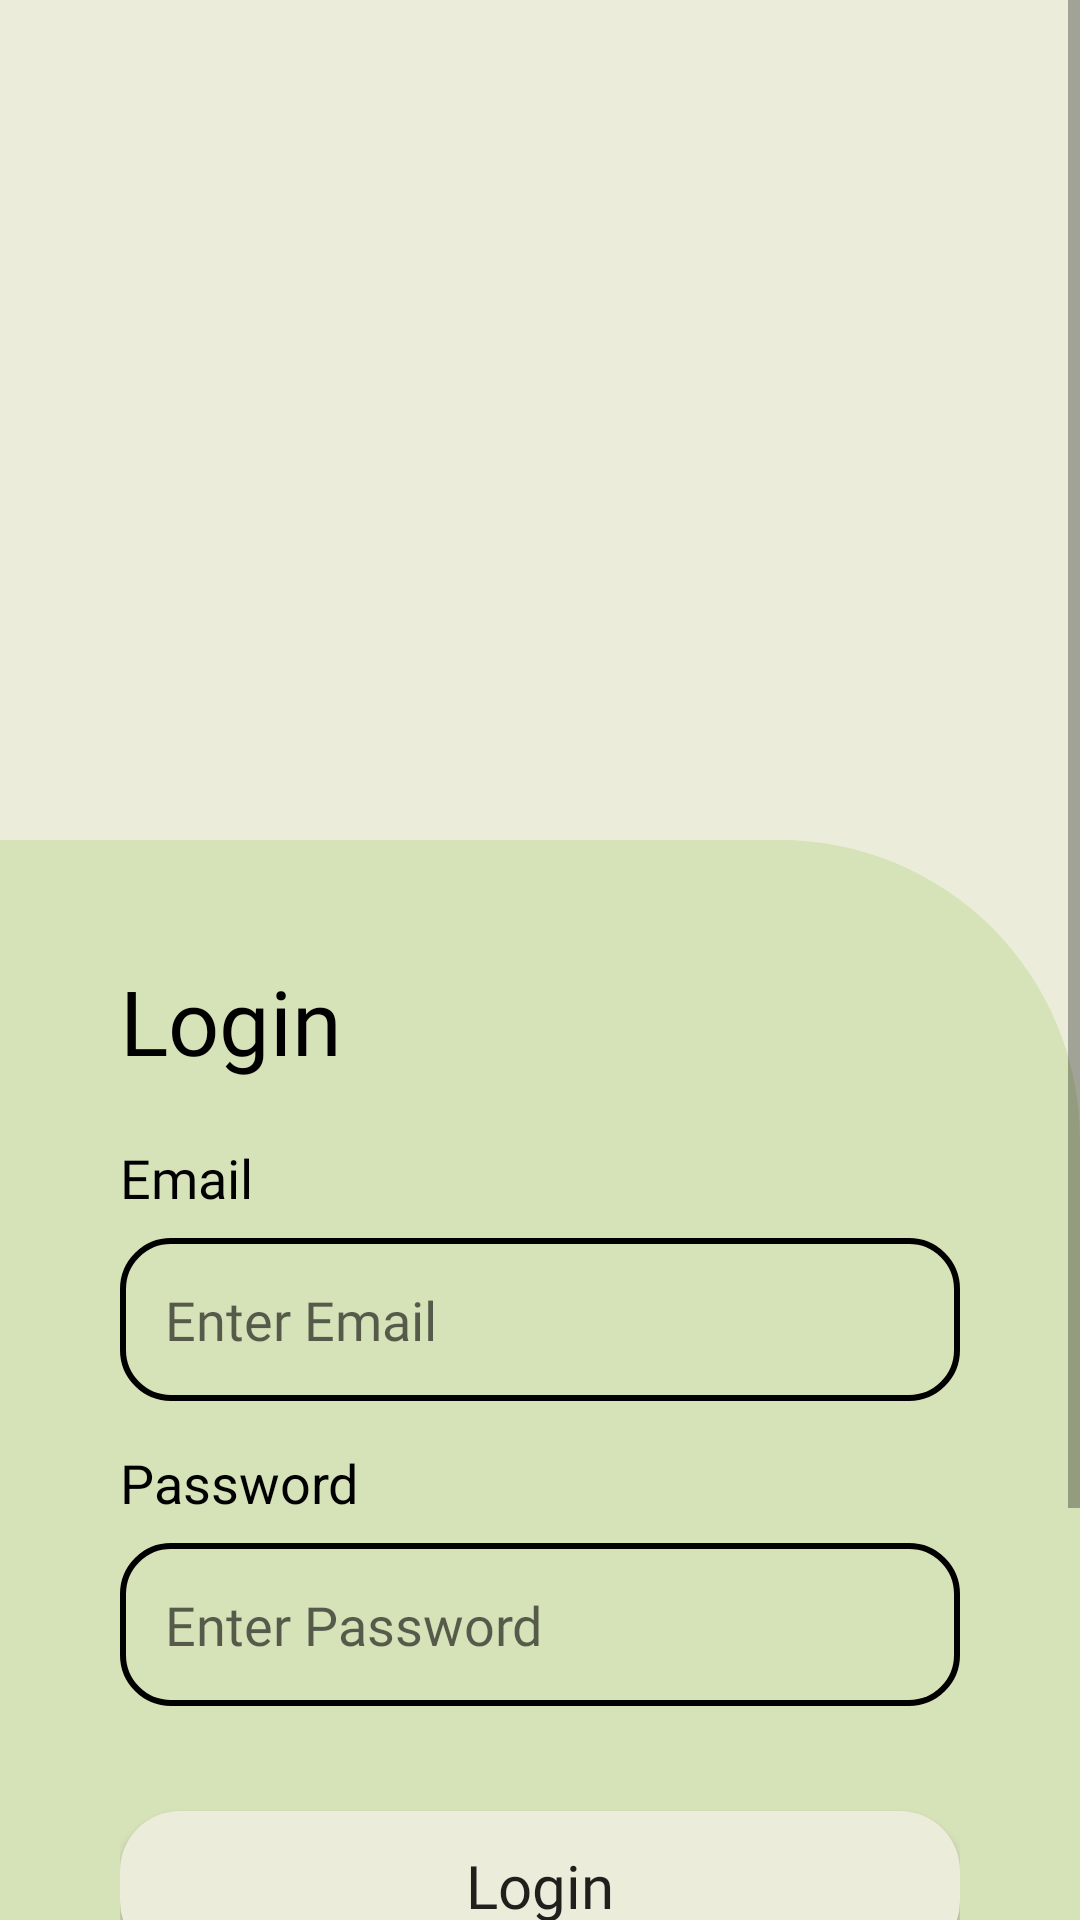

This screen was rendered from an Android layout file. Write that file and the resources it references.
<!-- AndroidManifest.xml: application theme Theme.ReadySetCook -->
<!-- res/layout/activity_login.xml -->
<?xml version="1.0" encoding="utf-8"?>
<androidx.constraintlayout.widget.ConstraintLayout xmlns:android="http://schemas.android.com/apk/res/android"
    xmlns:tools="http://schemas.android.com/tools"
    xmlns:app="http://schemas.android.com/apk/res-auto"
    android:layout_width="match_parent"
    android:layout_height="match_parent"
    android:background="#ebecda"
    tools:context=".LoginActivity">

    <ScrollView
        android:id="@+id/scrollView"
        android:layout_width="match_parent"
        android:layout_height="match_parent"
        android:fillViewport="true"
        android:scrollbars="vertical">

        <androidx.constraintlayout.widget.ConstraintLayout
            android:layout_width="match_parent"
            android:layout_height="wrap_content">

            <ImageView
                android:id="@+id/logo"
                android:layout_width="match_parent"
                android:layout_height="250dp"
                android:layout_marginTop="30dp"
                android:src="@drawable/logo1"
                app:layout_constraintTop_toTopOf="parent" />

            <androidx.constraintlayout.widget.ConstraintLayout
                android:id="@+id/contentContainer"
                android:layout_width="match_parent"
                android:layout_height="wrap_content"
                android:background="@drawable/border_radius"
                android:padding="40dp"
                app:layout_constraintTop_toBottomOf="@id/logo">

                <TextView
                    android:id="@+id/logintext"
                    android:layout_width="wrap_content"
                    android:layout_height="wrap_content"
                    android:fontFamily="@font/sfprodisplaybold"
                    android:text="Login"
                    android:textColor="#000"
                    android:textSize="30sp"
                    app:layout_constraintStart_toStartOf="parent"
                    app:layout_constraintTop_toTopOf="parent" />

                <TextView
                    android:id="@+id/email_label"
                    android:layout_width="match_parent"
                    android:layout_height="wrap_content"
                    android:layout_marginTop="20dp"
                    android:fontFamily="@font/sfprodisplayregular"
                    android:text="Email"
                    android:textColor="#000"
                    android:textSize="18sp"
                    app:layout_constraintTop_toBottomOf="@id/logintext" />

                <EditText
                    android:id="@+id/email"
                    android:layout_width="match_parent"
                    android:layout_height="wrap_content"
                    android:layout_marginTop="8dp"
                    android:background="@drawable/border"
                    android:fontFamily="@font/sfprodisplayregular"
                    android:hint="Enter Email"
                    android:maxLines="1"
                    android:padding="15dp"
                    android:textSize="18sp"
                    android:scrollHorizontally="false"
                    app:layout_constraintTop_toBottomOf="@id/email_label" />

                <TextView
                    android:id="@+id/password_label"
                    android:layout_width="match_parent"
                    android:layout_height="wrap_content"
                    android:layout_marginTop="15dp"
                    android:text="Password"
                    android:textColor="#000"
                    android:textSize="18sp"
                    app:layout_constraintTop_toBottomOf="@id/email" />

                <EditText
                    android:id="@+id/password"
                    android:layout_width="match_parent"
                    android:layout_height="wrap_content"
                    android:layout_marginTop="8dp"
                    android:background="@drawable/border"
                    android:fontFamily="@font/sfprodisplayregular"
                    android:hint="Enter Password"
                    android:inputType="textPassword"
                    android:maxLines="1"
                    android:padding="15dp"
                    android:singleLine="true"
                    android:textSize="18sp"
                    app:layout_constraintTop_toBottomOf="@id/password_label" />

                <Button
                    android:id="@+id/login"
                    android:layout_width="match_parent"
                    android:layout_height="50dp"
                    android:layout_marginTop="35dp"
                    android:background="@drawable/round_button"
                    android:fontFamily="@font/sfprodisplaybold"
                    android:text="Login"
                    android:textAllCaps="false"
                    android:textSize="20sp"
                    app:layout_constraintTop_toBottomOf="@id/password" />

                <LinearLayout
                    android:id="@+id/links_layout"
                    android:layout_width="match_parent"
                    android:layout_height="wrap_content"
                    android:layout_marginTop="5dp"
                    android:gravity="center"
                    android:orientation="horizontal"
                    app:layout_constraintTop_toBottomOf="@id/login">

                    <TextView
                        android:id="@+id/createAccount"
                        android:layout_width="wrap_content"
                        android:layout_height="116dp"
                        android:fontFamily="@font/sfprodisplaybold"
                        android:padding="10dp"
                        android:text="Don't have an account? Sign up"
                        android:textColor="#1E90FF"
                        android:textSize="16sp"
                        android:textStyle="bold" />

                </LinearLayout>

            </androidx.constraintlayout.widget.ConstraintLayout>

        </androidx.constraintlayout.widget.ConstraintLayout>

    </ScrollView>

</androidx.constraintlayout.widget.ConstraintLayout>
<!-- resources referenced by this layout -->
<resources>
  <!-- drawable border (drawable) -->
  <?xml version="1.0" encoding="utf-8"?>
  <shape xmlns:android="http://schemas.android.com/apk/res/android" android:shape="rectangle">
  
      <solid android:color="@android:color/transparent"/>
      <stroke android:width="2dp" android:color="#000000"/>
      <corners android:radius="16dp"/>
  
  </shape>
  <!-- drawable border_radius (drawable) -->
  <?xml version="1.0" encoding="utf-8"?>
  <shape xmlns:android="http://schemas.android.com/apk/res/android"
      android:shape="rectangle">
  
      <solid android:color="#D6E2B8"/>
  
  
      <corners
          android:topRightRadius="100dp"/>
  
  
  </shape>
  <!-- drawable logo1: png bitmap (drawable, 132 bytes) -->
  <!-- drawable round_button (drawable) -->
  <?xml version="1.0" encoding="utf-8"?>
  <shape xmlns:android="http://schemas.android.com/apk/res/android"
      android:shape="rectangle">
  
      <solid android:color="#ebecda "/>
      <corners android:radius="20dp"/>
  </shape>
  <style name="Theme.ReadySetCook" parent="Theme.AppCompat.Light.NoActionBar" />
</resources>
